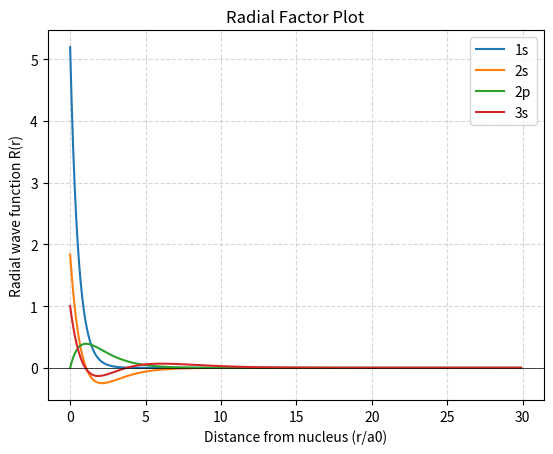

The script that saved this image:
#Radial factor plot for hydrogenic orbitals
import math
import numpy as np
from numpy import pi
from numpy import arange
import matplotlib.pyplot as plt

a0 = 0.529177
Z = 1
orbitals = ['1s', '2s', '2p', '3s']
r = np.arange(0, 30, 0.1)

for orb in orbitals:
    R = []
    r_vals = []
    for c in arange(0, 30, 0.1):
        if orb == '1s':
            n = 2 * (Z/a0)**(3/2) * (np.exp(-(Z*c)/a0))
        elif orb == '2s':
            n = (1/(2*math.sqrt(2))) * (Z/a0)**(3/2) * (2 - (Z*c)/a0) * (np.exp(-(Z*c)/(2*a0)))
        elif orb == '2p':
            n = (1/(2*math.sqrt(6))) * (Z/a0)**(3/2) * ((Z*c)/a0) * (np.exp(-(Z*c)/(2*a0)))
        elif orb == '3s':
            n = (2/(81*math.sqrt(3))) * (Z/a0)**(3/2) * (27 - 18*(Z*c)/a0 + 2*((Z*c)/a0)**2) * (np.exp(-(Z*c)/(3*a0)))
        R.append(n)
        r_vals.append(c)
    plt.plot(r_vals, R, label=orb)

plt.title("Radial Factor Plot")
plt.xlabel("Distance from nucleus (r/a0)")
plt.ylabel("Radial wave function R(r)")
plt.legend(loc="upper right")
plt.axhline(0, color='black', linewidth=0.5)
plt.grid(True, linestyle='--', alpha=0.5)
plt.show()
